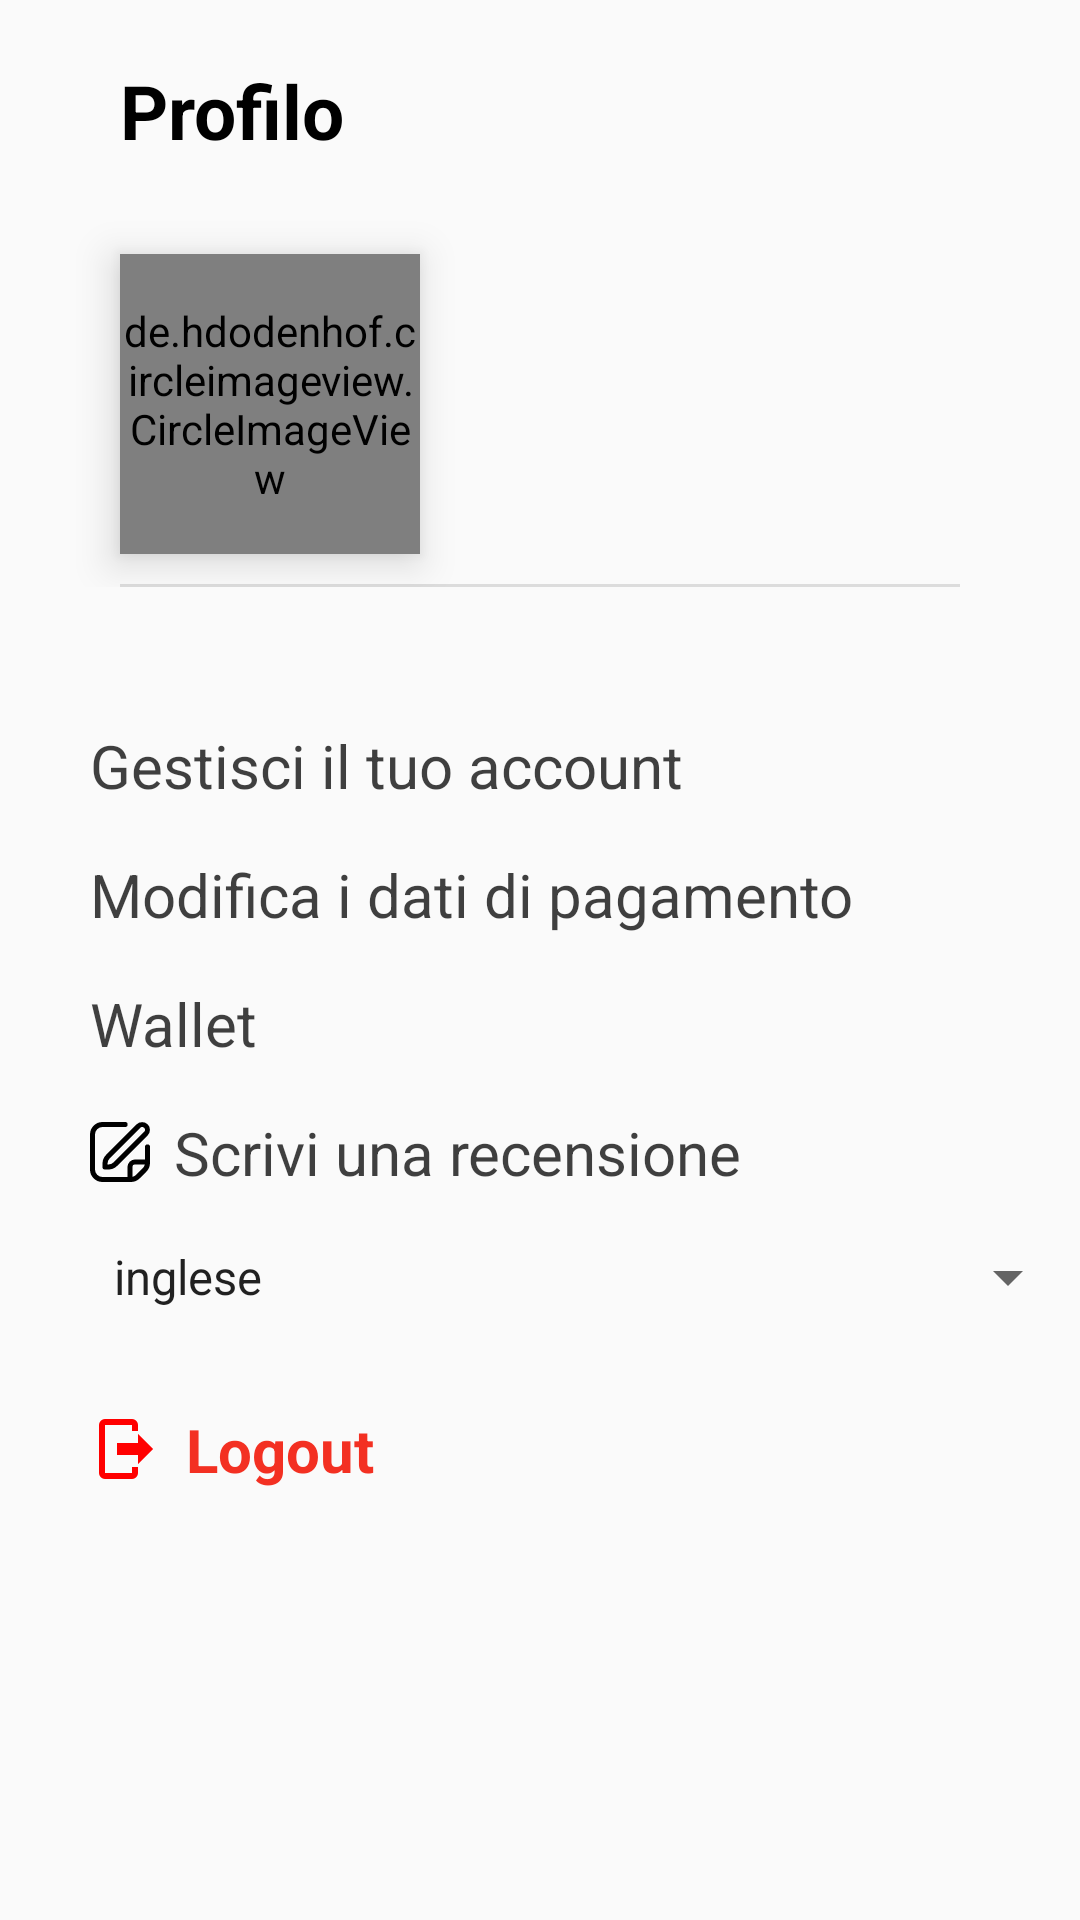

Produce the Android XML layout that renders to this screen, including the resource entries it uses.
<!-- AndroidManifest.xml: application theme Theme.ProgettoPWM -->
<!-- res/layout/fragment_schermata_account.xml -->
<?xml version="1.0" encoding="utf-8"?>
<androidx.constraintlayout.widget.ConstraintLayout xmlns:android="http://schemas.android.com/apk/res/android"
    xmlns:app="http://schemas.android.com/apk/res-auto"
    xmlns:tools="http://schemas.android.com/tools"
    android:id="@+id/frameLayout3"
    android:layout_width="match_parent"
    android:layout_height="match_parent"
    tools:context=".SchermataHome.FragmentPagine.FragmentSchermataAccount" >


    <LinearLayout
        android:id="@+id/linearLayout4"
        android:layout_width="match_parent"
        android:layout_height="wrap_content"
        android:orientation="vertical"
        app:layout_constraintBottom_toTopOf="@+id/linearLayoutlistaAccount"
        app:layout_constraintEnd_toEndOf="parent"
        app:layout_constraintHorizontal_bias="0.0"
        app:layout_constraintStart_toStartOf="parent"
        app:layout_constraintTop_toTopOf="parent"
        app:layout_constraintVertical_bias="0.0"
        app:layout_constraintVertical_chainStyle="packed"

        >
        <TextView
            android:id="@+id/Title"
            android:layout_width="wrap_content"
            android:layout_height="wrap_content"
            android:text="@string/TitleProfilo"
            android:textSize="@dimen/title"
            android:textStyle="bold"
            android:layout_marginLeft="@dimen/marginTitle"
            android:layout_marginTop="20dp"
            android:textColor="@color/black"/>
        



        <androidx.constraintlayout.widget.ConstraintLayout
            android:layout_width="match_parent"
            android:layout_height="match_parent"
            android:layout_weight="1"
           android:layout_marginTop="20dp"
            android:layout_marginBottom="20dp"
            android:elevation="8dp">


            <de.hdodenhof.circleimageview.CircleImageView
                android:id="@+id/circleImageView2"
                android:layout_width="100dp"
                android:layout_height="100dp"
                android:layout_marginLeft="@dimen/marginTitle"
                app:layout_constraintBottom_toBottomOf="parent"
                app:layout_constraintStart_toStartOf="parent"
                app:layout_constraintTop_toTopOf="parent"
                android:elevation="8dp"/>

            <TextView
                android:id="@+id/nome"
                android:layout_width="wrap_content"
                android:layout_height="wrap_content"
                android:layout_marginLeft="@dimen/marginTitle"
                android:textColor="@color/coloretestopiccolo"

                android:textSize="@dimen/sizeText"
                android:textStyle="bold"
                app:layout_constraintBottom_toBottomOf="parent"
                app:layout_constraintStart_toEndOf="@+id/circleImageView2"
                app:layout_constraintTop_toTopOf="parent" />

            <View
                android:id="@+id/divider"
                android:layout_width="match_parent"
                android:layout_height="1dp"
                android:layout_marginStart="40dp"
                android:layout_marginTop="10dp"
                android:layout_marginEnd="40dp"
                android:background="?android:attr/listDivider"
                app:layout_constraintBottom_toBottomOf="parent"
                app:layout_constraintEnd_toEndOf="parent"
                app:layout_constraintStart_toStartOf="parent"
                app:layout_constraintTop_toBottomOf="@+id/circleImageView2" />

        </androidx.constraintlayout.widget.ConstraintLayout>

    </LinearLayout>



    <LinearLayout
        android:id="@+id/linearLayoutlistaAccount"
        android:layout_width="match_parent"
        android:layout_height="wrap_content"
        android:orientation="vertical"
        app:layout_constraintBottom_toBottomOf="parent"
        app:layout_constraintEnd_toEndOf="parent"
        app:layout_constraintStart_toStartOf="parent"
        app:layout_constraintTop_toBottomOf="@+id/linearLayout4"
        app:layout_constraintVertical_bias="0.0"
        android:layout_marginLeft="@dimen/marginButton"
        android:layout_marginTop="@dimen/MargineImmagineLayoutSuperiore">

        <TextView
            android:id="@+id/textViewGestione"
            android:layout_width="match_parent"
            android:layout_height="wrap_content"
            android:text="@string/GestioneProfilo"
            android:textSize="@dimen/sizeTextAccount"
            android:layout_marginTop="@dimen/paddingTextEdit"
            android:clickable="true"
            android:textColor="@color/coloretestopiccolo"
            android:drawableStart="@drawable/baseline_account_circle_24"
            android:drawablePadding="8dp"
            android:elevation="8dp"
            />

        <TextView
            android:id="@+id/textViewdatipagamento"
            android:layout_width="match_parent"
            android:layout_height="wrap_content"
            android:text="@string/datipagamento"
            android:textSize="@dimen/sizeTextAccount"
            android:layout_marginTop="@dimen/paddingTextEdit"
            android:clickable="true"

            android:textColor="@color/coloretestopiccolo"
            android:drawableStart="@drawable/credit_card"
            android:drawablePadding="8dp"
            android:elevation="8dp"
            />

        <TextView
            android:id="@+id/textViewwallet"
            android:layout_width="match_parent"
            android:layout_height="wrap_content"
            android:text="@string/wallet"
            android:textSize="@dimen/sizeTextAccount"
            android:layout_marginTop="@dimen/paddingTextEdit"
            android:clickable="true"
            android:textColor="@color/coloretestopiccolo"
            android:drawableStart="@drawable/wallet_bifold_outline"
            android:drawablePadding="8dp"
            android:elevation="8dp"
            />

        <TextView
            android:id="@+id/recensioneButton"
            android:layout_width="match_parent"
            android:layout_height="wrap_content"
            android:layout_marginTop="@dimen/paddingTextEdit"
            android:clickable="true"
            android:drawableStart="@drawable/write"
            android:drawablePadding="8dp"
            android:elevation="8dp"
            android:text="@string/Recensione"
            android:textColor="@color/coloretestopiccolo"
            android:textSize="@dimen/sizeTextAccount"
             />

        <LinearLayout
            android:layout_width="match_parent"
            android:layout_height="match_parent"
            android:layout_marginVertical="16dp"
            android:orientation="horizontal">

            <ImageView
                android:id="@+id/imageView3"
                android:layout_width="wrap_content"
                android:layout_height="wrap_content"
                android:layout_gravity="left"
                android:layout_weight="0"
                android:src="@drawable/translate" />

            <Spinner
                android:id="@+id/spinner"
                android:layout_width="wrap_content"
                android:layout_height="wrap_content"
                android:layout_weight="1"
                android:entries="@array/lingua" />
        </LinearLayout>

        <TextView
            android:id="@+id/logout"
            android:layout_width="match_parent"
            android:layout_height="wrap_content"
            android:layout_marginTop="@dimen/paddingTextEdit"
            android:clickable="true"
            android:drawablePadding="8dp"
            android:text="@string/logout"
            android:textStyle="bold"
            android:textColor="@color/Red"
            android:textSize="@dimen/sizeTextAccount"
            android:drawableStart="@drawable/logout"
            android:elevation="8dp"
            />
    </LinearLayout>
</androidx.constraintlayout.widget.ConstraintLayout>
<!-- resources referenced by this layout -->
<resources>
  <string-array name="lingua">
          <item>inglese</item>
          <item>italiano</item>
      </string-array>
  <color name="Red">#F33022</color>
  <color name="black">#FF000000</color>
  <color name="coloretestopiccolo">#DA1E1E1E</color>
  <dimen name="MargineImmagineLayoutSuperiore">10dp</dimen>
  <dimen name="marginButton">30dp</dimen>
  <dimen name="marginTitle">40dp</dimen>
  <dimen name="paddingTextEdit">16dp</dimen>
  <dimen name="sizeText">25dp</dimen>
  <dimen name="sizeTextAccount">20dp</dimen>
  <dimen name="title">25dp</dimen>
  <!-- drawable logout (drawable) -->
  <vector xmlns:android="http://schemas.android.com/apk/res/android"
      android:width="24dp"
      android:height="24dp"
      android:viewportWidth="24"
      android:viewportHeight="24">
    <path
        android:fillColor="#FF0000"
        android:pathData="M16,17V14H9V10H16V7L21,12L16,17M14,2A2,2 0,0 1,16 4V6H14V4H5V20H14V18H16V20A2,2 0,0 1,14 22H5A2,2 0,0 1,3 20V4A2,2 0,0 1,5 2H14Z"/>
  </vector>
  <!-- drawable write (drawable) -->
  <vector xmlns:android="http://schemas.android.com/apk/res/android"
      android:width="20dp"
      android:height="20dp"
      android:viewportWidth="24"
      android:viewportHeight="24">
    <path
        android:fillColor="#FF000000"
        android:pathData="M18.656,0.93 L6.464,13.122A4.966,4.966 0,0 0,5 16.657L5,18a1,1 0,0 0,1 1L7.343,19a4.966,4.966 0,0 0,3.535 -1.464L23.07,5.344a3.125,3.125 0,0 0,0 -4.414A3.194,3.194 0,0 0,18.656 0.93ZM21.656,3.93L9.464,16.122A3.02,3.02 0,0 1,7.343 17L7,17v-0.343a3.02,3.02 0,0 1,0.878 -2.121L20.07,2.344a1.148,1.148 0,0 1,1.586 0A1.123,1.123 0,0 1,21.656 3.93Z"/>
    <path
        android:fillColor="#FF000000"
        android:pathData="M23,8.979a1,1 0,0 0,-1 1V15H18a3,3 0,0 0,-3 3v4H5a3,3 0,0 1,-3 -3V5A3,3 0,0 1,5 2h9.042a1,1 0,0 0,0 -2H5A5.006,5.006 0,0 0,0 5V19a5.006,5.006 0,0 0,5 5H16.343a4.968,4.968 0,0 0,3.536 -1.464l2.656,-2.658A4.968,4.968 0,0 0,24 16.343V9.979A1,1 0,0 0,23 8.979ZM18.465,21.122a2.975,2.975 0,0 1,-1.465 0.8V18a1,1 0,0 1,1 -1h3.925a3.016,3.016 0,0 1,-0.8 1.464Z"/>
  </vector>
  <string name="GestioneProfilo">Gestisci il tuo account</string>
  <string name="Recensione">Scrivi una recensione</string>
  <string name="TitleProfilo">Profilo</string>
  <string name="datipagamento">Modifica i dati di pagamento</string>
  <string name="logout">Logout</string>
  <string name="wallet">Wallet</string>
  <style name="Theme.ProgettoPWM" parent="Base.Theme.ProgettoPWM" />
  <style name="Base.Theme.ProgettoPWM" parent="Theme.AppCompat.Light.NoActionBar.FullScreen">
          
          
      </style>
  <style name="Theme.AppCompat.Light.NoActionBar.FullScreen" parent="@style/Theme.AppCompat.Light.NoActionBar">
          <item name="android:windowNoTitle">true</item>
          <item name="android:windowActionBar">false</item>
          <item name="android:windowFullscreen">true</item>
          <item name="android:windowContentOverlay">@null</item>
      </style>
</resources>
